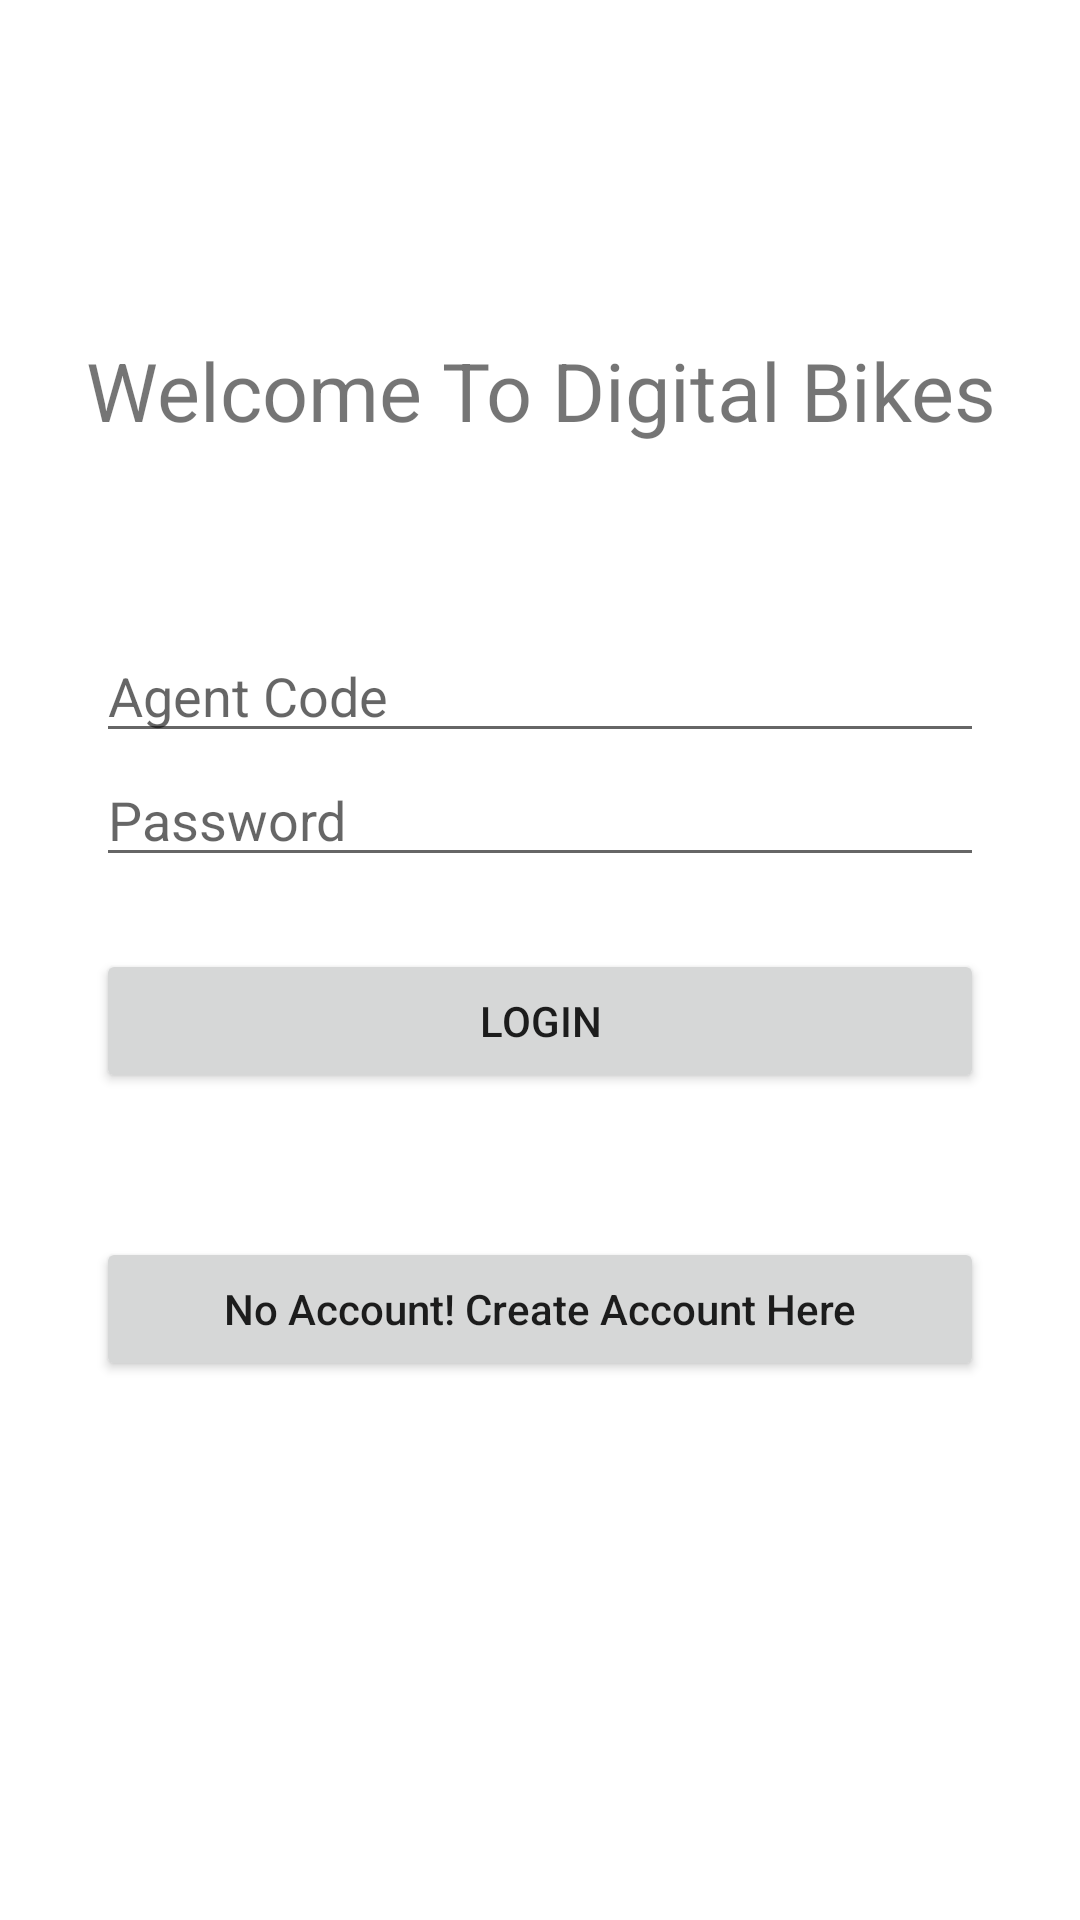

Produce the Android XML layout that renders to this screen, including the resource entries it uses.
<!-- AndroidManifest.xml: application theme Theme.AppCompat.Light.NoActionBar -->
<!-- res/layout/activity_login.xml -->
<?xml version="1.0" encoding="utf-8"?>
<android.support.constraint.ConstraintLayout xmlns:android="http://schemas.android.com/apk/res/android"
    xmlns:app="http://schemas.android.com/apk/res-auto"
    xmlns:tools="http://schemas.android.com/tools"
    android:layout_width="match_parent"
    android:layout_height="match_parent"
    android:background="#ffffff"
    tools:layout_editor_absoluteY="81dp">


    <TextView
        android:id="@+id/textView"
        android:layout_width="wrap_content"
        android:layout_height="0dp"
        android:layout_marginBottom="42dp"
        android:layout_marginTop="112dp"
        android:includeFontPadding="true"
        android:text="@string/welcome"
        android:textSize="27dp"

        app:layout_constraintHorizontal_bias="0.506"
        app:layout_constraintLeft_toLeftOf="parent"
        app:layout_constraintRight_toRightOf="parent"
        app:layout_constraintTop_toTopOf="parent" />

    <LinearLayout
        android:layout_width="match_parent"
        android:layout_height="wrap_content"
        android:layout_marginBottom="8dp"
        android:layout_marginEnd="8dp"
        android:layout_marginStart="8dp"
        android:layout_marginTop="8dp"
        android:orientation="vertical"
        android:paddingLeft="24dp"
        android:paddingRight="24dp"
        android:paddingTop="56dp"
        app:layout_constraintBottom_toBottomOf="parent"
        app:layout_constraintEnd_toEndOf="parent"
        app:layout_constraintStart_toStartOf="parent"
        app:layout_constraintTop_toTopOf="parent"
        app:layout_constraintVertical_bias="0.497">


        

        <EditText
            android:id="@+id/input_code"
            android:layout_width="match_parent"
            android:layout_height="wrap_content"
            android:hint="@string/agentCode"
            android:inputType="number"/>


        


        <EditText
            android:id="@+id/input_password"
            android:layout_width="match_parent"
            android:layout_height="wrap_content"
            android:hint="Password"
            android:inputType="textPassword" />


        <Button
            android:id="@+id/btn_login"
            android:layout_width="fill_parent"
            android:layout_height="wrap_content"
            android:onClick="logMeIn"
            android:layout_marginBottom="24dp"
            android:layout_marginTop="24dp"
            android:text="Login" />
        <Button
            android:id="@+id/createAccount"
            android:layout_width="fill_parent"
            android:layout_height="wrap_content"
            android:textAllCaps="false"
            android:onClick="createAccount"
            android:layout_marginBottom="24dp"
            android:layout_marginTop="24dp"
            android:text="@string/createAccount" />

    </LinearLayout>

    <ProgressBar
        android:id="@+id/progressBar66"
        style="?android:attr/progressBarStyleHorizontal"
        android:layout_width="126dp"
        android:layout_height="107dp"
        android:layout_centerHorizontal="true"
        android:indeterminate="false"
        android:max="100"
        android:progressDrawable="@drawable/circle"
        android:visibility="invisible"
        app:layout_constraintBottom_toBottomOf="parent"
        app:layout_constraintEnd_toEndOf="parent"
        app:layout_constraintHorizontal_bias="0.502"
        app:layout_constraintStart_toStartOf="parent"
        app:layout_constraintTop_toTopOf="parent"
        app:layout_constraintVertical_bias="0.573" />



</android.support.constraint.ConstraintLayout>
<!-- resources referenced by this layout -->
<resources>
  <!-- drawable circle (drawable) -->
  <?xml version="1.0" encoding="utf-8"?>
  <layer-list xmlns:android="http://schemas.android.com/apk/res/android"
      android:fromDegrees="270"
      android:pivotX="50%"
      android:pivotY="50%"
      android:toDegrees="270">
      
      
      
      
      
      
      
      
      
      
  
      
      <item android:id="@android:id/progress">
          <rotate
              android:fromDegrees="270"
              android:toDegrees="270">
              <shape
                  android:innerRadiusRatio="3"
                  android:shape="ring"
                  android:angle="0"
                  android:type="sweep"
                  android:thicknessRatio="50.0">
                  <solid android:color="#00ffff"/>
              </shape>
          </rotate>
      </item>
  </layer-list>
  <string name="agentCode">Agent Code</string>
  <string name="createAccount">No Account! Create Account Here</string>
  <string name="welcome">Welcome To Digital Bikes</string>
</resources>
